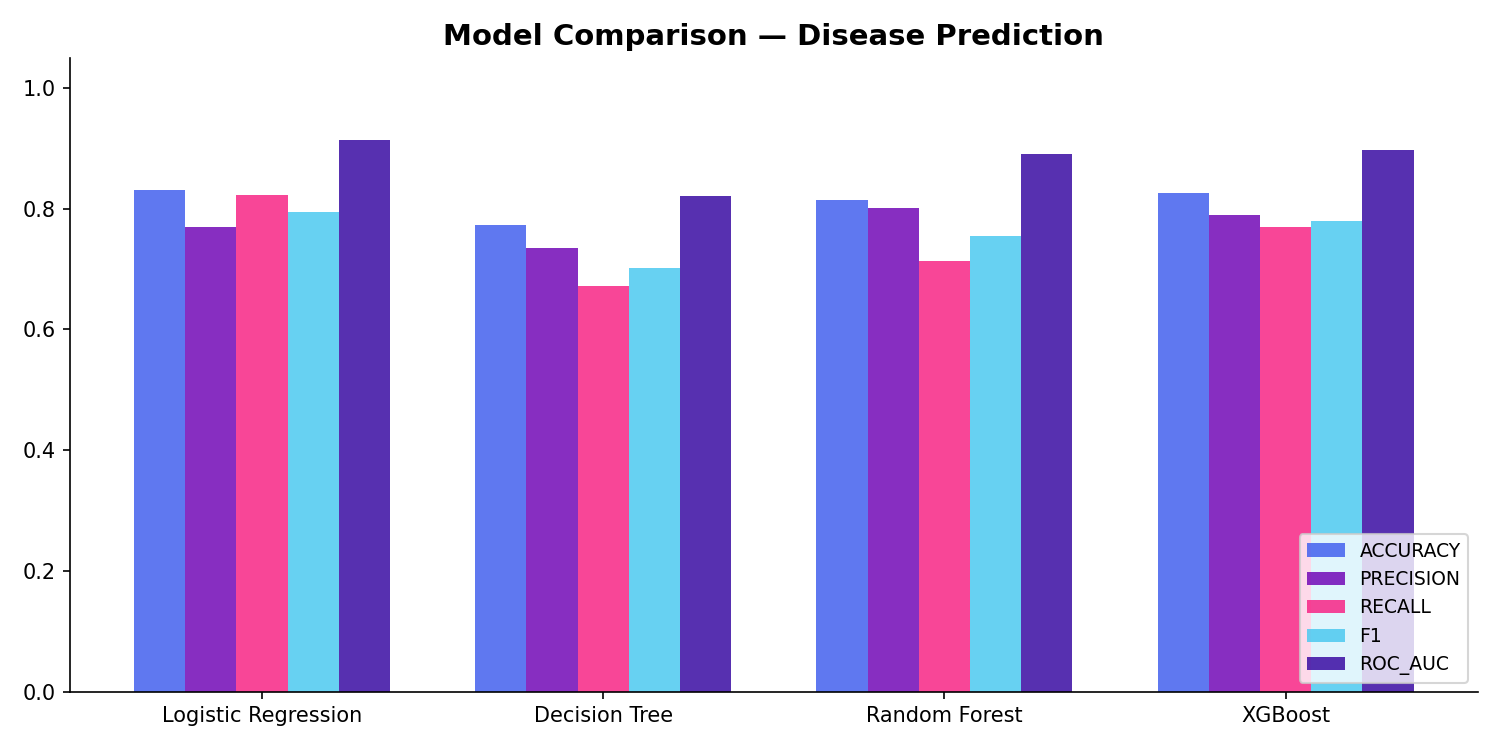

Source data for this figure (header and first rows):
, accuracy, precision, recall, f1, roc_auc
Logistic Regression, 0.83, 0.7687, 0.8225, 0.7947, 0.9135
Decision Tree, 0.772, 0.735, 0.6725, 0.7023, 0.8215
Random Forest, 0.814, 0.8006, 0.7125, 0.754, 0.8909
XGBoost, 0.826, 0.7897, 0.77, 0.7797, 0.8975
